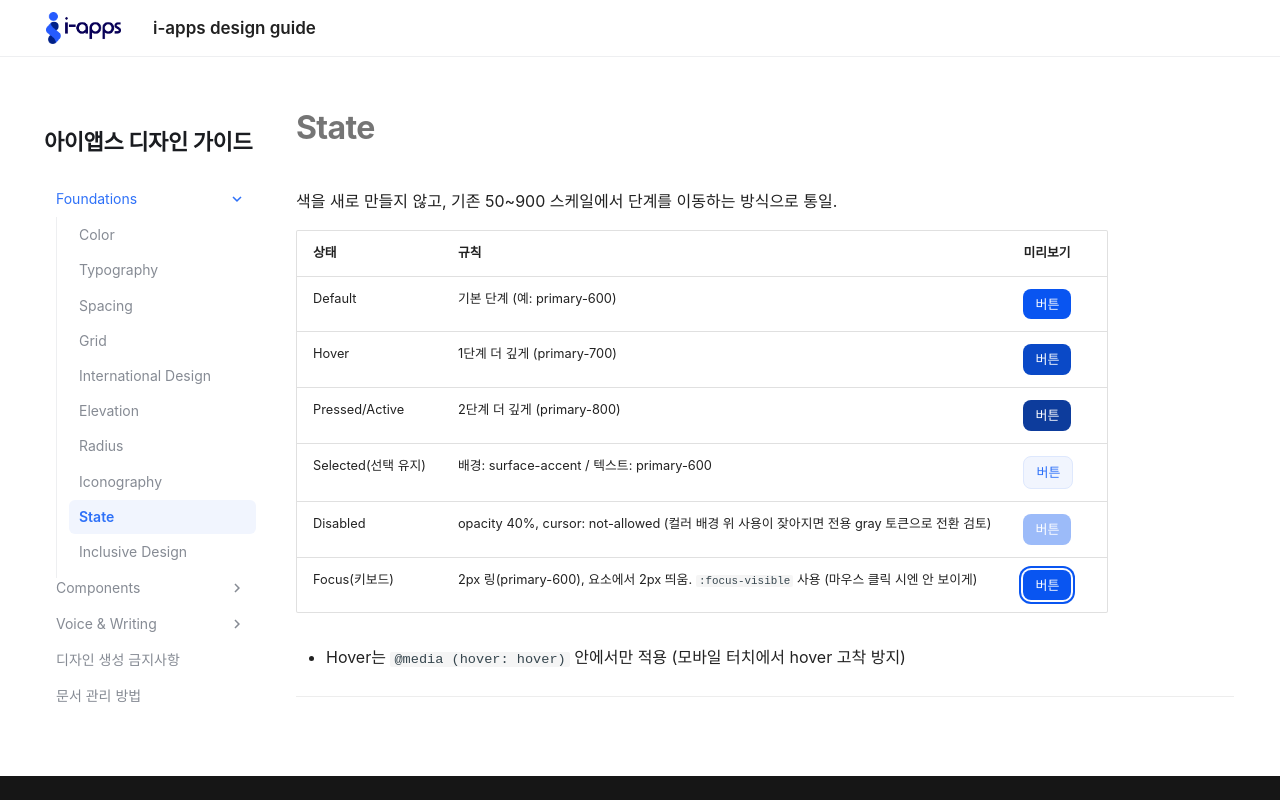

repository: hyunji78/iapps-design-guide · page: state/index.html · generator: mkdocs

# State

색을 새로 만들지 않고, 기존 50~900 스케일에서 단계를 이동하는 방식으로 통일.

| 상태 | 규칙 | 미리보기 |
|---|---|---|
| Default | 기본 단계 (예: primary-600) | <span class="mini-chip" style="background:#0955F1;color:#FBFCFF;">버튼</span> |
| Hover | 1단계 더 깊게 (primary-700) | <span class="mini-chip" style="background:#0A49C7;color:#FBFCFF;">버튼</span> |
| Pressed/Active | 2단계 더 깊게 (primary-800) | <span class="mini-chip" style="background:#0D3C9C;color:#FBFCFF;">버튼</span> |
| Selected(선택 유지) | 배경: surface-accent / 텍스트: primary-600 | <span class="mini-chip" style="background:#F1F5FE;color:#2D70F8;border:1px solid #DEE8FD;">버튼</span> |
| Disabled | opacity 40%, cursor: not-allowed (컬러 배경 위 사용이 잦아지면 전용 gray 토큰으로 전환 검토) | <span class="mini-chip" style="background:#0955F1;color:#FBFCFF;opacity:.4;">버튼</span> |
| Focus(키보드) | 2px 링(primary-600), 요소에서 2px 띄움. `:focus-visible` 사용 (마우스 클릭 시엔 안 보이게) | <span class="mini-chip" style="background:#0955F1;color:#FBFCFF;box-shadow:0 0 0 2px #FBFCFF, 0 0 0 4px #0955F1;">버튼</span> |

- Hover는 `@media (hover: hover)` 안에서만 적용 (모바일 터치에서 hover 고착 방지)

---
